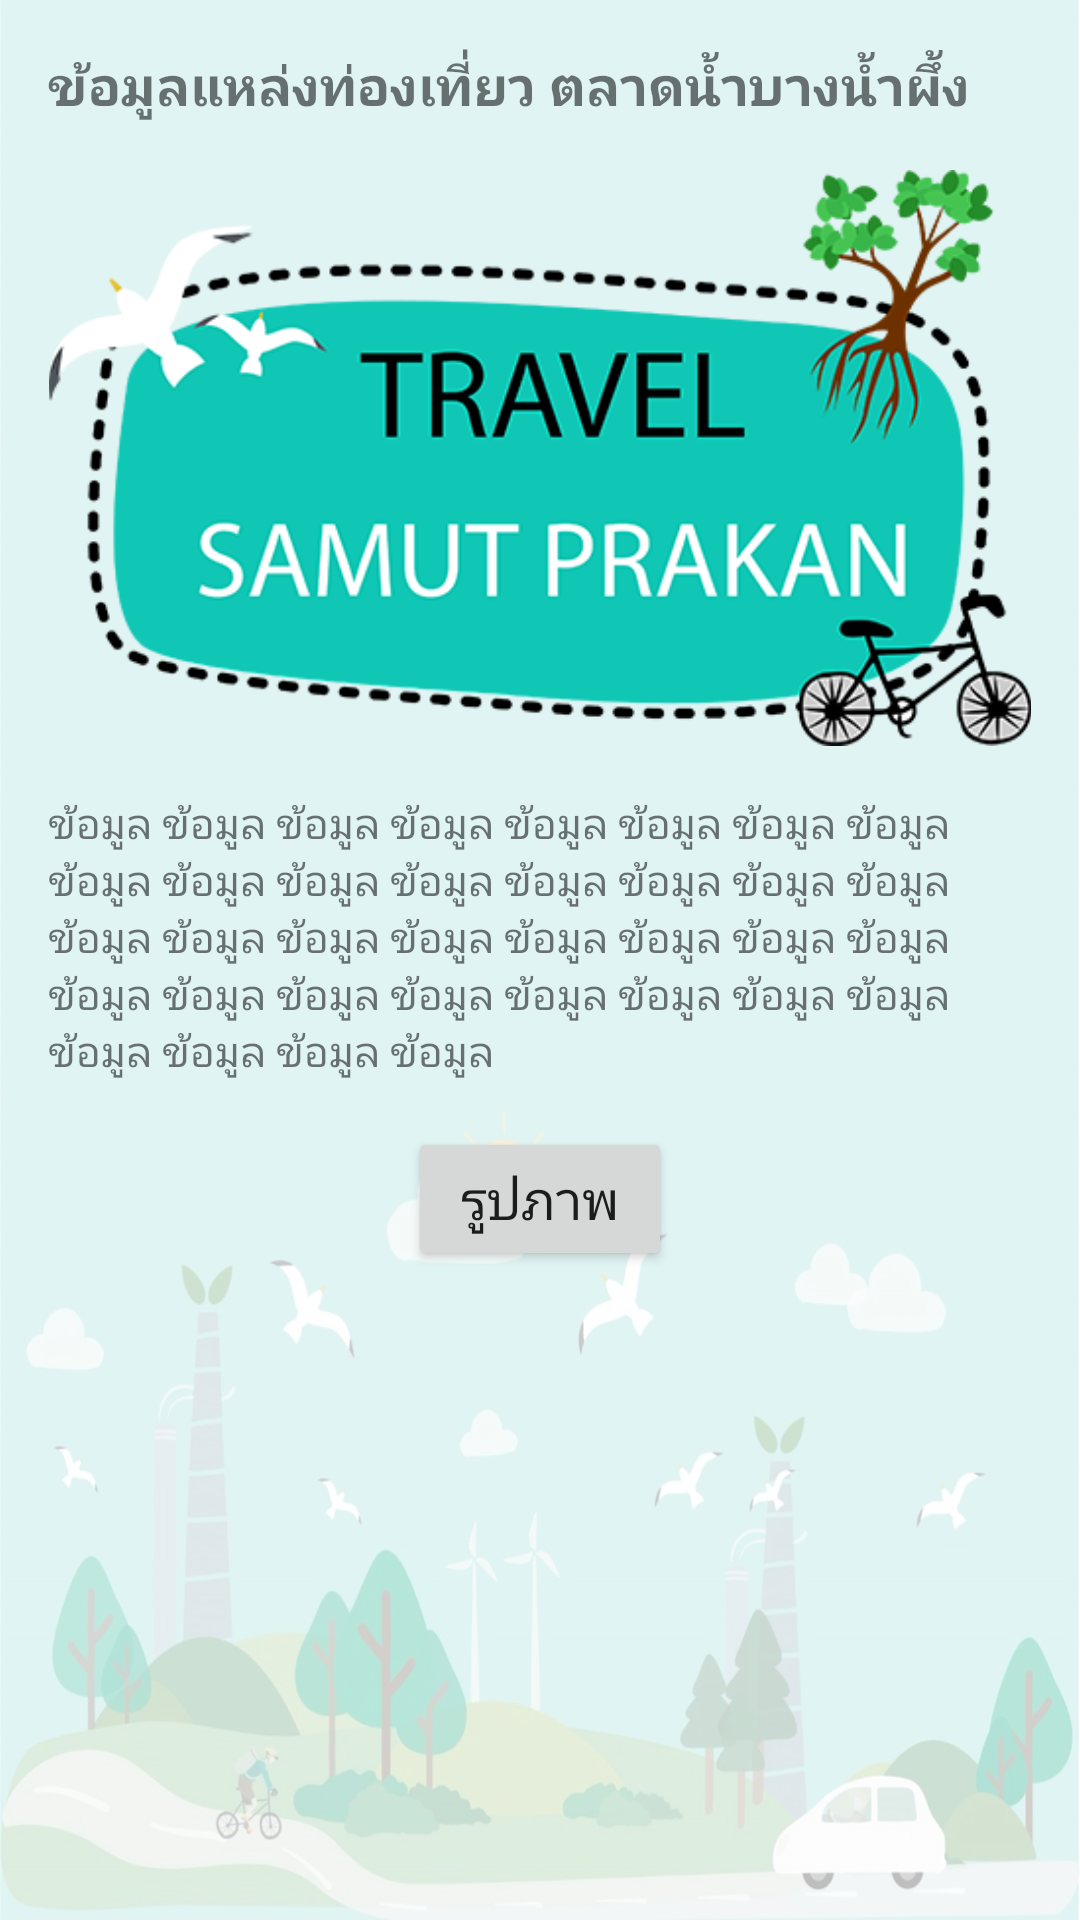

This screen was rendered from an Android layout file. Write that file and the resources it references.
<!-- AndroidManifest.xml: application theme AppTheme -->
<!-- res/layout/fragment_place1_tour.xml -->
<?xml version="1.0" encoding="utf-8"?>
<android.support.constraint.ConstraintLayout
    xmlns:android="http://schemas.android.com/apk/res/android"
    xmlns:app="http://schemas.android.com/apk/res-auto"
    xmlns:tools="http://schemas.android.com/tools"
    android:layout_width="match_parent"
    android:layout_height="match_parent"
    android:background="@drawable/bg"
    tools:context=".fragment.Place1TourFragment"
    tools:ignore="HardcodedText">

    <View
        android:layout_width="match_parent"
        android:layout_height="match_parent"
        android:background="#b0ffffff"/>

    <TextView
        android:id="@+id/title_text_view"
        android:layout_width="0dp"
        android:layout_height="wrap_content"
        android:padding="16dp"
        android:text="ข้อมูลแหล่งท่องเที่ยว ตลาดน้ำบางน้ำผึ้ง"
        android:textSize="18sp"
        android:textStyle="bold"
        app:layout_constraintEnd_toEndOf="parent"
        app:layout_constraintStart_toStartOf="parent"
        app:layout_constraintTop_toTopOf="parent"/>

    <ImageView
        android:id="@+id/image_view"
        android:layout_width="0dp"
        android:layout_height="wrap_content"
        android:layout_marginEnd="16dp"
        android:layout_marginLeft="16dp"
        android:layout_marginRight="16dp"
        android:layout_marginStart="16dp"
        android:adjustViewBounds="true"
        android:src="@drawable/logo"
        app:layout_constraintEnd_toEndOf="parent"
        app:layout_constraintStart_toStartOf="parent"
        app:layout_constraintTop_toBottomOf="@+id/title_text_view"/>

    <TextView
        android:id="@+id/description_text_view"
        android:layout_width="0dp"
        android:layout_height="wrap_content"
        android:layout_marginTop="16dp"
        android:text="ข้อมูล ข้อมูล ข้อมูล ข้อมูล ข้อมูล ข้อมูล ข้อมูล ข้อมูล ข้อมูล ข้อมูล ข้อมูล ข้อมูล ข้อมูล ข้อมูล ข้อมูล ข้อมูล ข้อมูล ข้อมูล ข้อมูล ข้อมูล ข้อมูล ข้อมูล ข้อมูล ข้อมูล ข้อมูล ข้อมูล ข้อมูล ข้อมูล ข้อมูล ข้อมูล ข้อมูล ข้อมูล ข้อมูล ข้อมูล ข้อมูล ข้อมูล "
        app:layout_constraintEnd_toEndOf="@+id/image_view"
        app:layout_constraintStart_toStartOf="@+id/image_view"
        app:layout_constraintTop_toBottomOf="@+id/image_view"/>

    <Button
        android:id="@+id/image_gallery_button"
        android:layout_width="wrap_content"
        android:layout_height="wrap_content"
        android:layout_marginEnd="8dp"
        android:layout_marginLeft="8dp"
        android:layout_marginRight="8dp"
        android:layout_marginStart="8dp"
        android:layout_marginTop="16dp"
        android:text="รูปภาพ"
        android:textSize="18sp"
        app:layout_constraintEnd_toEndOf="parent"
        app:layout_constraintStart_toStartOf="parent"
        app:layout_constraintTop_toBottomOf="@+id/description_text_view"/>

</android.support.constraint.ConstraintLayout>
<!-- resources referenced by this layout -->
<resources>
  <!-- drawable bg: jpg bitmap (drawable, 93447 bytes) -->
  <!-- drawable logo: png bitmap (drawable, 73092 bytes) -->
  <style name="AppTheme" parent="Theme.AppCompat.Light.DarkActionBar">
          
          <item name="colorPrimary">@color/colorPrimary</item>
          <item name="colorPrimaryDark">@color/colorPrimaryDark</item>
          <item name="colorAccent">@color/colorAccent</item>
      </style>
  <color name="colorPrimary">#008577</color>
  <color name="colorPrimaryDark">#00574B</color>
  <color name="colorAccent">#D81B60</color>
</resources>
